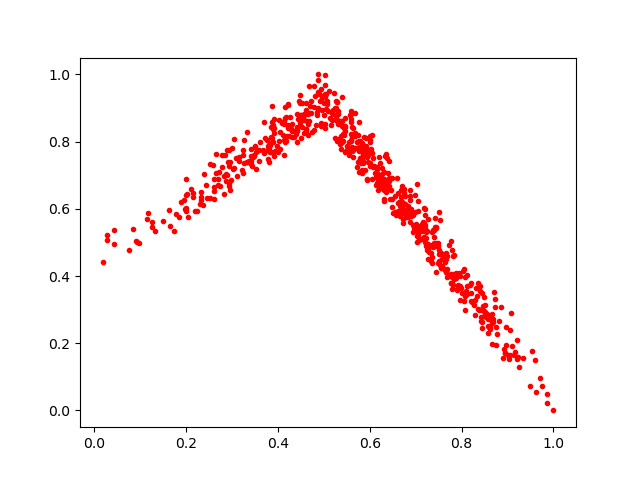

The data file committed next to this chart (first rows):
0.24521278, 0.63151366
0.9751, 0.07312
0.7001, 0.5553
0.7185, 0.5563
0.595, 0.6851
0.5816, 0.7352
0.9082, 0.2908
0.683, 0.5756
0.2786, 0.76
0.4678, 0.9662
0.6723, 0.6146
0.5755, 0.7102
0.6419, 0.7411
0.7529, 0.4336
0.5832, 0.7951
0.2376, 0.6109
0.3427, 0.7277
0.6615, 0.6465
0.872, 0.3319
0.612, 0.7077
0.7204, 0.5818
0.592, 0.7698
0.7579, 0.4312
0.7833, 0.392
0.9485, 0.07203
0.7045, 0.5274
0.9865, 0.04961
0.5998, 0.804
0.6172, 0.6896
0.4714, 0.9215
0.494, 0.8462
0.2647, 0.7628
0.5035, 0.9993
0.6012, 0.8179
0.5964, 0.7394
0.7791, 0.3969
0.114, 0.5711
0.8446, 0.2449
0.3271, 0.8039
0.5546, 0.7605
0.8439, 0.3023
0.7334, 0.4434
0.2874, 0.6817
0.7026, 0.5017
0.7059, 0.6226
0.419, 0.8162
0.755, 0.4238
0.5204, 0.8928
0.5066, 0.9216
0.09736, 0.4992
0.7494, 0.4973
0.9094, 0.1911
0.505, 0.9148
0.85, 0.3147
0.3513, 0.7683
0.8124, 0.3694
0.2614, 0.6296
0.6017, 0.7726
0.577, 0.8591
0.2817, 0.6429
0.5853, 0.7432
... 624 more rows
